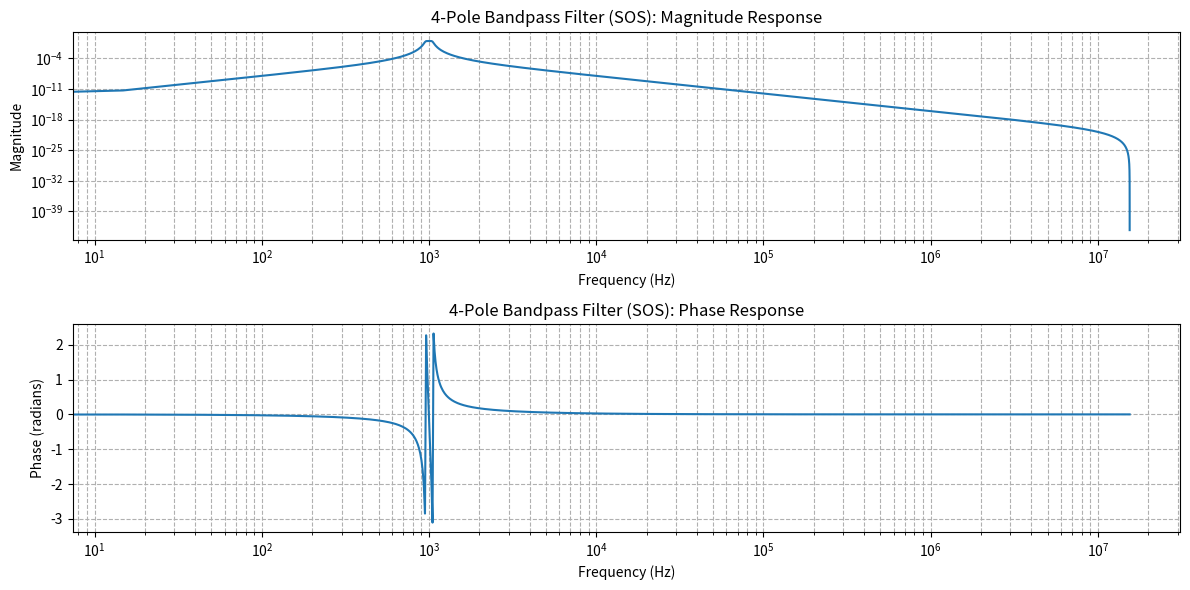
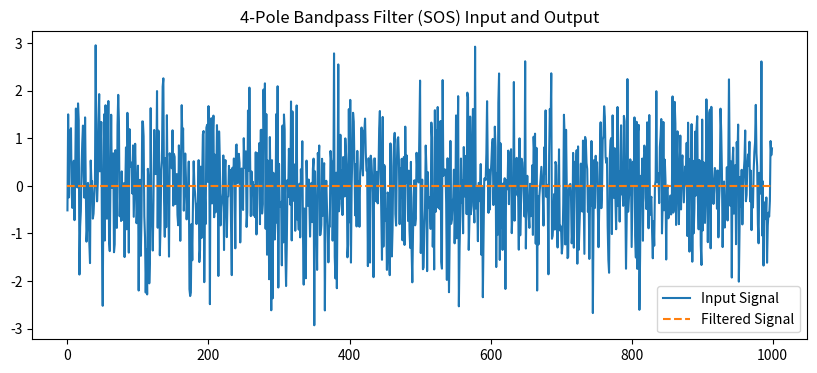

Write the Python code that produced these figures, in order.
import numpy as np
import matplotlib.pyplot as plt
from scipy.signal import iirfilter, sosfreqz, sosfilt

# Filter parameters
fs = 31e6  # Sampling frequency
f_center = 1e3  # Center frequency (1 kHz)
bw = 100  # Bandwidth (10 Hz)
num_poles = 4  # 4-pole filter

# Design filter in SOS form
nyquist = 0.5 * fs
low = (f_center - bw / 2) / nyquist
high = (f_center + bw / 2) / nyquist

sos = iirfilter(num_poles, [low, high], btype='band', ftype='butter', output='sos')

# Frequency response using SOS
w, h = sosfreqz(sos, worN=2**20, fs=fs)

# Plot the magnitude response
plt.figure(figsize=(12, 6))

# Magnitude response (log-log)
plt.subplot(2, 1, 1)
plt.loglog(w, np.abs(h))
plt.title(f"{num_poles}-Pole Bandpass Filter (SOS): Magnitude Response")
plt.xlabel("Frequency (Hz)")
plt.ylabel("Magnitude")
plt.grid(True, which="both", ls="--")

# Phase response (semilogx)
plt.subplot(2, 1, 2)
plt.semilogx(w, np.angle(h))
plt.title(f"{num_poles}-Pole Bandpass Filter (SOS): Phase Response")
plt.xlabel("Frequency (Hz)")
plt.ylabel("Phase (radians)")
plt.grid(True, which="both", ls="--")

plt.tight_layout()
plt.show()

# Apply the filter to a signal
x = np.random.randn(1000)
y = sosfilt(sos, x)

# Plot the filtered signal
plt.figure(figsize=(10, 4))
plt.plot(x, label='Input Signal')
plt.plot(y, label='Filtered Signal', linestyle='dashed')
plt.legend()
plt.title(f"{num_poles}-Pole Bandpass Filter (SOS) Input and Output")
plt.show()
